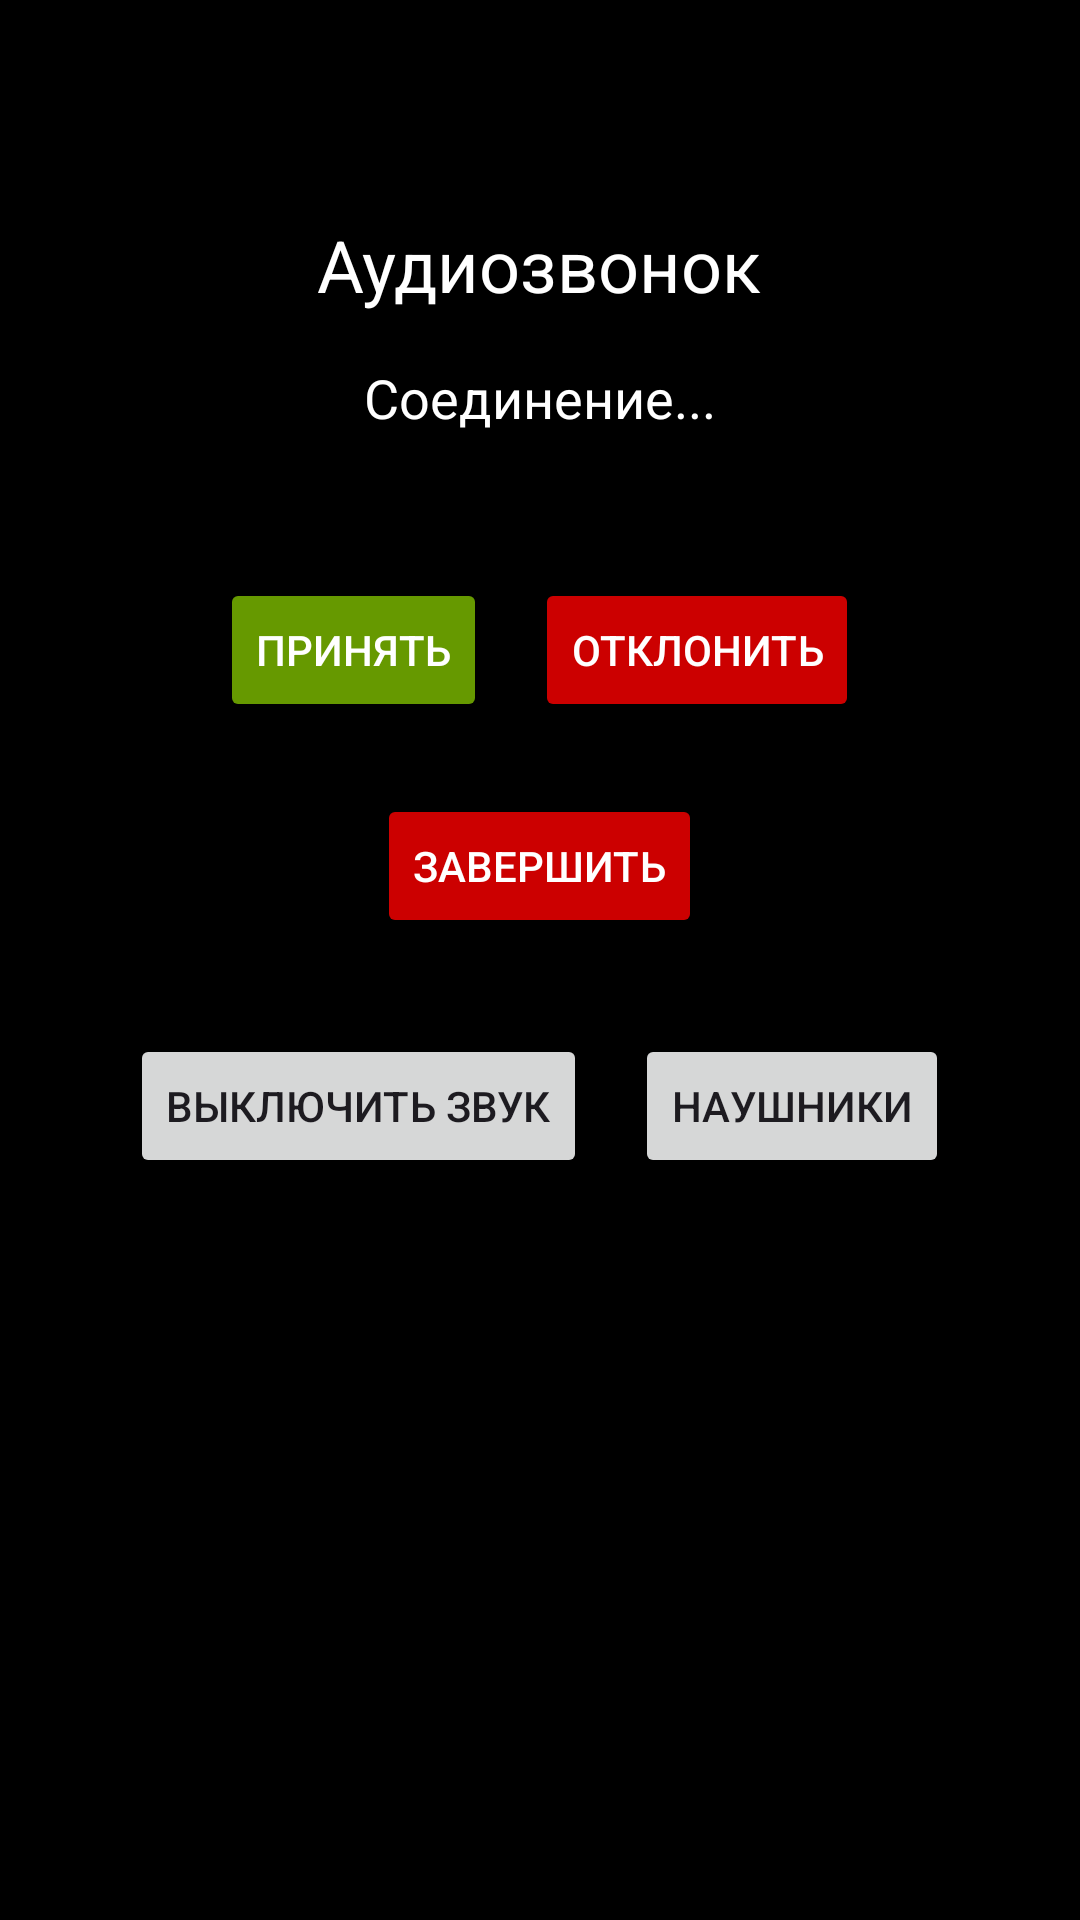

Layout XML and referenced resources for this Android screen:
<!-- AndroidManifest.xml: application theme Theme.MessengerClient -->
<!-- res/layout/activity_call_simple.xml -->
<?xml version="1.0" encoding="utf-8"?>
<LinearLayout xmlns:android="http://schemas.android.com/apk/res/android"
    android:layout_width="match_parent"
    android:layout_height="match_parent"
    android:orientation="vertical"
    android:background="@android:color/black"
    android:padding="24dp">

    <TextView
        android:id="@+id/tv_call_type"
        android:layout_width="wrap_content"
        android:layout_height="wrap_content"
        android:text="Аудиозвонок"
        android:textColor="@android:color/white"
        android:textSize="24sp"
        android:layout_gravity="center"
        android:layout_marginTop="48dp" />

    <TextView
        android:id="@+id/tv_call_status"
        android:layout_width="wrap_content"
        android:layout_height="wrap_content"
        android:text="Соединение..."
        android:textColor="@android:color/white"
        android:textSize="18sp"
        android:layout_gravity="center"
        android:layout_marginTop="16dp" />

    <LinearLayout
        android:layout_width="match_parent"
        android:layout_height="wrap_content"
        android:orientation="horizontal"
        android:layout_marginTop="48dp"
        android:gravity="center">

        <Button
            android:id="@+id/btn_accept"
            android:layout_width="wrap_content"
            android:layout_height="wrap_content"
            android:text="Принять"
            android:backgroundTint="@android:color/holo_green_dark"
            android:textColor="@android:color/white"
            android:layout_marginEnd="16dp" />

        <Button
            android:id="@+id/btn_decline"
            android:layout_width="wrap_content"
            android:layout_height="wrap_content"
            android:text="Отклонить"
            android:backgroundTint="@android:color/holo_red_dark"
            android:textColor="@android:color/white" />

    </LinearLayout>

    <LinearLayout
        android:layout_width="match_parent"
        android:layout_height="wrap_content"
        android:orientation="horizontal"
        android:layout_marginTop="24dp"
        android:gravity="center">

        <Button
            android:id="@+id/btn_end_call"
            android:layout_width="wrap_content"
            android:layout_height="wrap_content"
            android:text="Завершить"
            android:backgroundTint="@android:color/holo_red_dark"
            android:textColor="@android:color/white" />

    </LinearLayout>

    <LinearLayout
        android:layout_width="match_parent"
        android:layout_height="wrap_content"
        android:orientation="horizontal"
        android:layout_marginTop="32dp"
        android:gravity="center">

        <Button
            android:id="@+id/btn_toggle_mute"
            android:layout_width="wrap_content"
            android:layout_height="wrap_content"
            android:text="Выключить звук"
            android:layout_marginEnd="16dp" />

        <Button
            android:id="@+id/btn_toggle_speaker"
            android:layout_width="wrap_content"
            android:layout_height="wrap_content"
            android:text="Наушники" />

    </LinearLayout>

</LinearLayout>
<!-- resources referenced by this layout -->
<resources>
  <style name="Theme.MessengerClient" parent="Base.Theme.MessengerClient" />
  <style name="Base.Theme.MessengerClient" parent="Theme.Material3.DayNight.NoActionBar">
          
          
      </style>
</resources>
